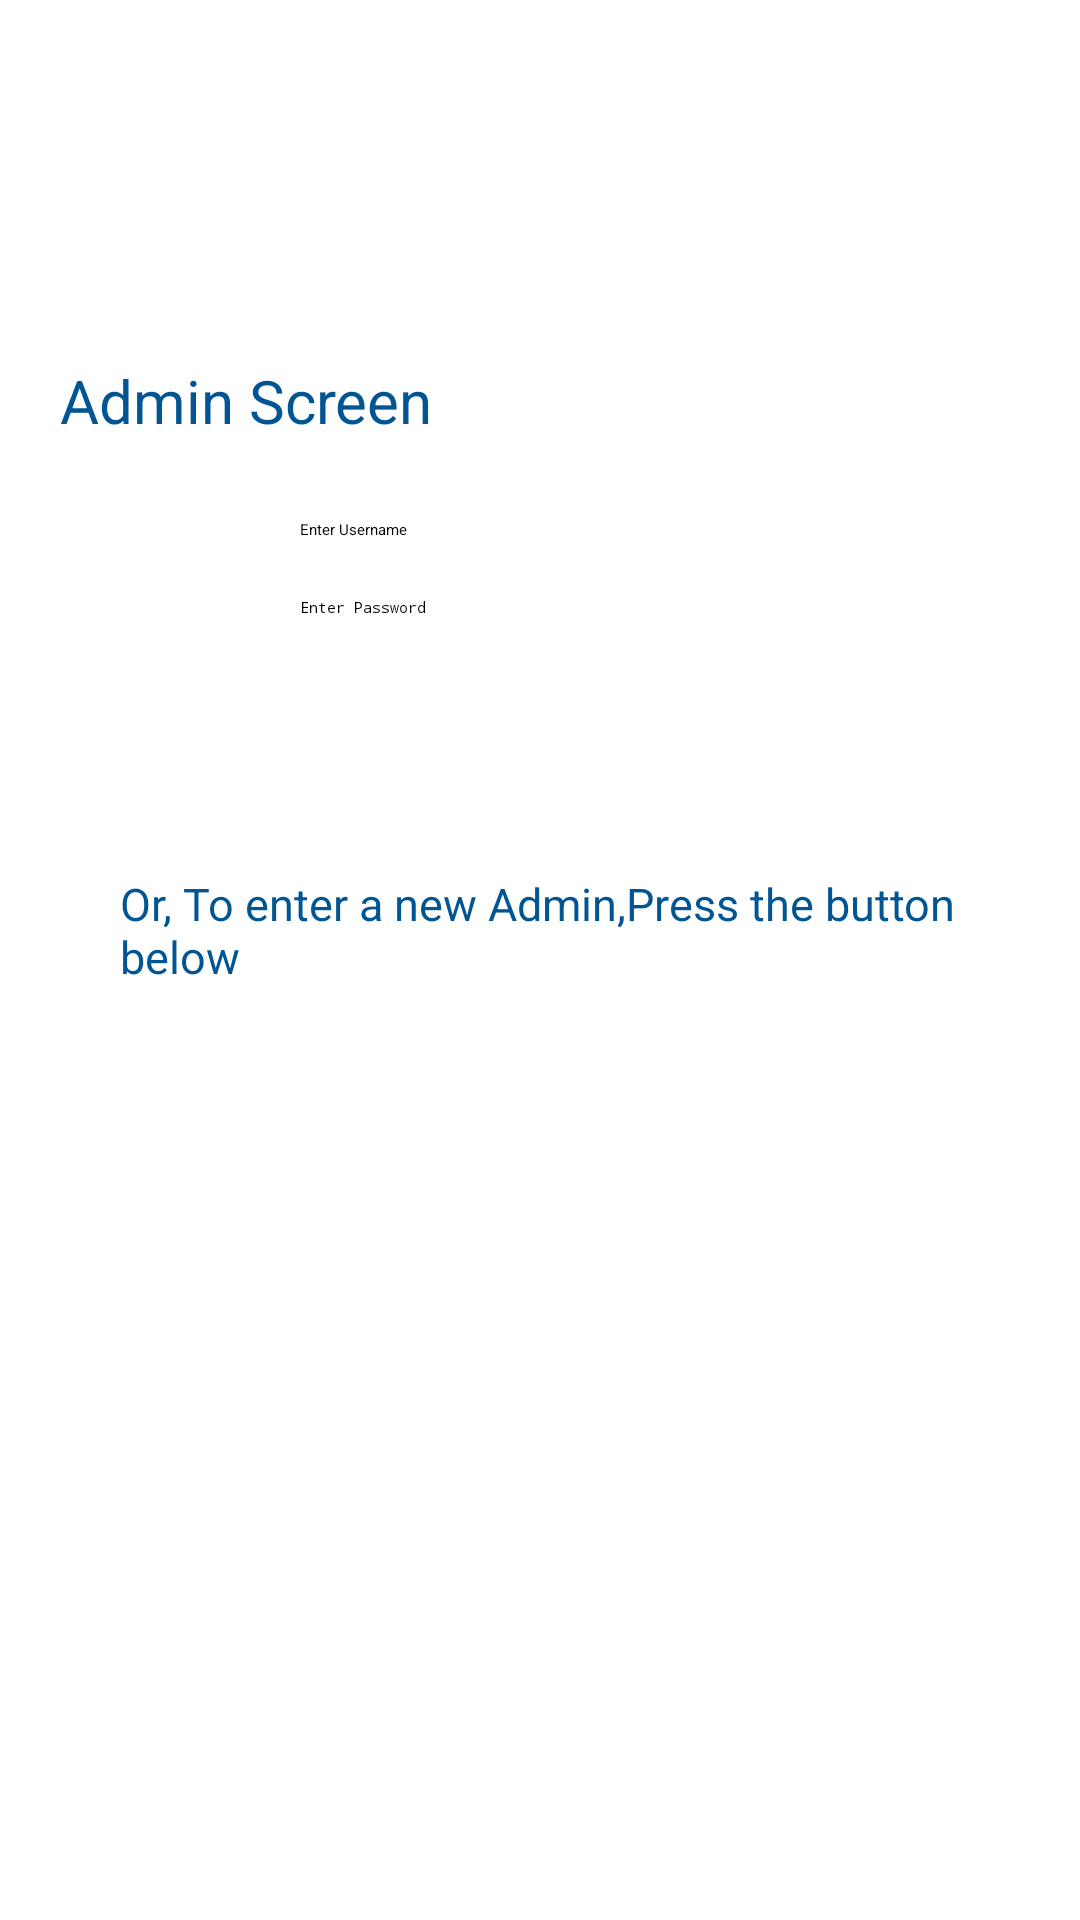

Here is an Android app screen rendered from its layout file. Give the layout XML and the strings, colors and styles it references.
<!-- AndroidManifest.xml: application theme Theme.CarRentalProject -->
<!-- res/layout/activity_admin_screen.xml -->
<?xml version="1.0" encoding="utf-8"?>
<RelativeLayout xmlns:android="http://schemas.android.com/apk/res/android"
    xmlns:app="http://schemas.android.com/apk/res-auto"
    xmlns:tools="http://schemas.android.com/tools"
    android:id="@+id/CustomerSc"
    android:layout_width="match_parent"
    android:layout_height="match_parent"
    tools:context=".AdminScreen">

    <ImageView
        android:id="@+id/imageView"
        android:layout_width="250dp"
        android:layout_height="100dp"
        android:layout_centerHorizontal="true"
        app:srcCompat="@drawable/logo" />

    <TextView
        android:id="@+id/textView"
        style="@style/CustomTextStyle"
        android:layout_width="wrap_content"
        android:layout_height="wrap_content"
        android:layout_below="@id/imageView"
        android:layout_marginStart="20dp"
        android:layout_marginTop="20dp"
        android:text="@string/admin_screen"/>
    <ImageButton
        android:id="@+id/homeBtn"
        android:layout_width="60dp"
        android:layout_height="60dp"
        android:layout_marginStart="190dp"
        android:layout_marginTop="650dp"
        app:srcCompat="@drawable/icons8_home_30" />


    <Button
        android:id="@+id/btnCustomerLogin"
        style="@style/CustomButton"
        android:layout_width="203dp"
        android:layout_height="wrap_content"
        android:layout_below="@+id/edtTxtPassword"
        android:layout_marginStart="100dp"
        android:layout_marginTop="41dp"
        android:text="@string/login" />

    <TextView
        android:id="@+id/textView4"
        android:layout_width="wrap_content"
        android:layout_height="wrap_content"
        android:layout_below="@id/btnCustomerLogin"
        android:layout_marginStart="40dp"
        android:layout_marginTop="37dp"
        android:text="@string/or_to_enter_a_new_admin_press_the_button_below"
        style="@style/CustomTextStyle"
        android:textSize="15sp" />

    <Button
        android:id="@+id/btncustomerSignUp"
        android:layout_width="204dp"
        android:layout_height="wrap_content"
        android:layout_below="@id/textView4"
        android:layout_marginStart="100dp"
        android:layout_marginTop="15dp"
        android:text="@string/sign_up1"
        style="@style/CustomButton"/>

    <EditText
        android:id="@+id/edtTxtUsername"
        android:layout_width="wrap_content"
        android:layout_height="wrap_content"
        android:layout_below="@id/textView"
        android:layout_marginStart="100dp"
        android:layout_marginTop="26dp"
        android:autofillHints=""
        android:ems="10"
        android:hint="@string/enter_username"
        android:inputType="text"
        tools:ignore="TextFields" />

    <EditText
        android:id="@+id/edtTxtPassword"
        android:layout_width="wrap_content"
        android:layout_height="wrap_content"
        android:layout_below="@+id/edtTxtUsername"
        android:layout_marginStart="100dp"
        android:layout_marginTop="19dp"
        android:ems="10"
        android:hint="@string/enter_password2"
        android:inputType="numberPassword"
        android:autofillHints="" />




</RelativeLayout>
<!-- resources referenced by this layout -->
<resources>
  <string name="admin_screen">Admin Screen</string>
  <string name="enter_password2">Enter Password</string>
  <string name="enter_username">Enter Username</string>
  <string name="login">Login</string>
  <string name="or_to_enter_a_new_admin_press_the_button_below">Or, To enter a new Admin,Press the button below</string>
  <string name="sign_up1">Sign Up</string>
  <style name="CustomButton" parent="Widget.AppCompat.Button">
          <item name="android:backgroundTint">#002947</item>
          <item name="android:textColor">#FFFFFF</item>
      </style>
  <style name="CustomTextStyle" parent="TextAppearance.AppCompat">
          <item name="android:textSize">20sp</item>
          <item name="android:textColor">#015593</item>
  
  
      </style>
</resources>
